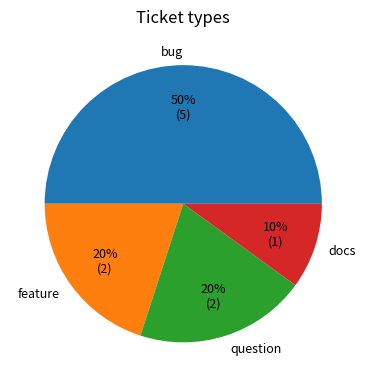

Recreate this plot in Python.
# Pie chart straight from a pandas value_counts() result, labels from the index.
import pandas as pd
import matplotlib.pyplot as plt

tickets = pd.Series(["bug", "feature", "bug", "question", "bug", "feature", "docs", "bug", "question", "bug"])
counts = tickets.value_counts()
fig, ax = plt.subplots(figsize=(4.5, 4.5))
ax.pie(counts, labels=counts.index, autopct=lambda p: f"{p:.0f}%\n({p * counts.sum() / 100:.0f})",
       pctdistance=0.7, textprops=dict(fontsize=9))
ax.set_title("Ticket types")
print(counts.to_dict())
fig.savefig("tickets.png")
fig.savefig("pie_pandas_series_80dpi.png", dpi=80)
print(fig.get_size_inches(), len(fig.axes))
plt.close(fig)
